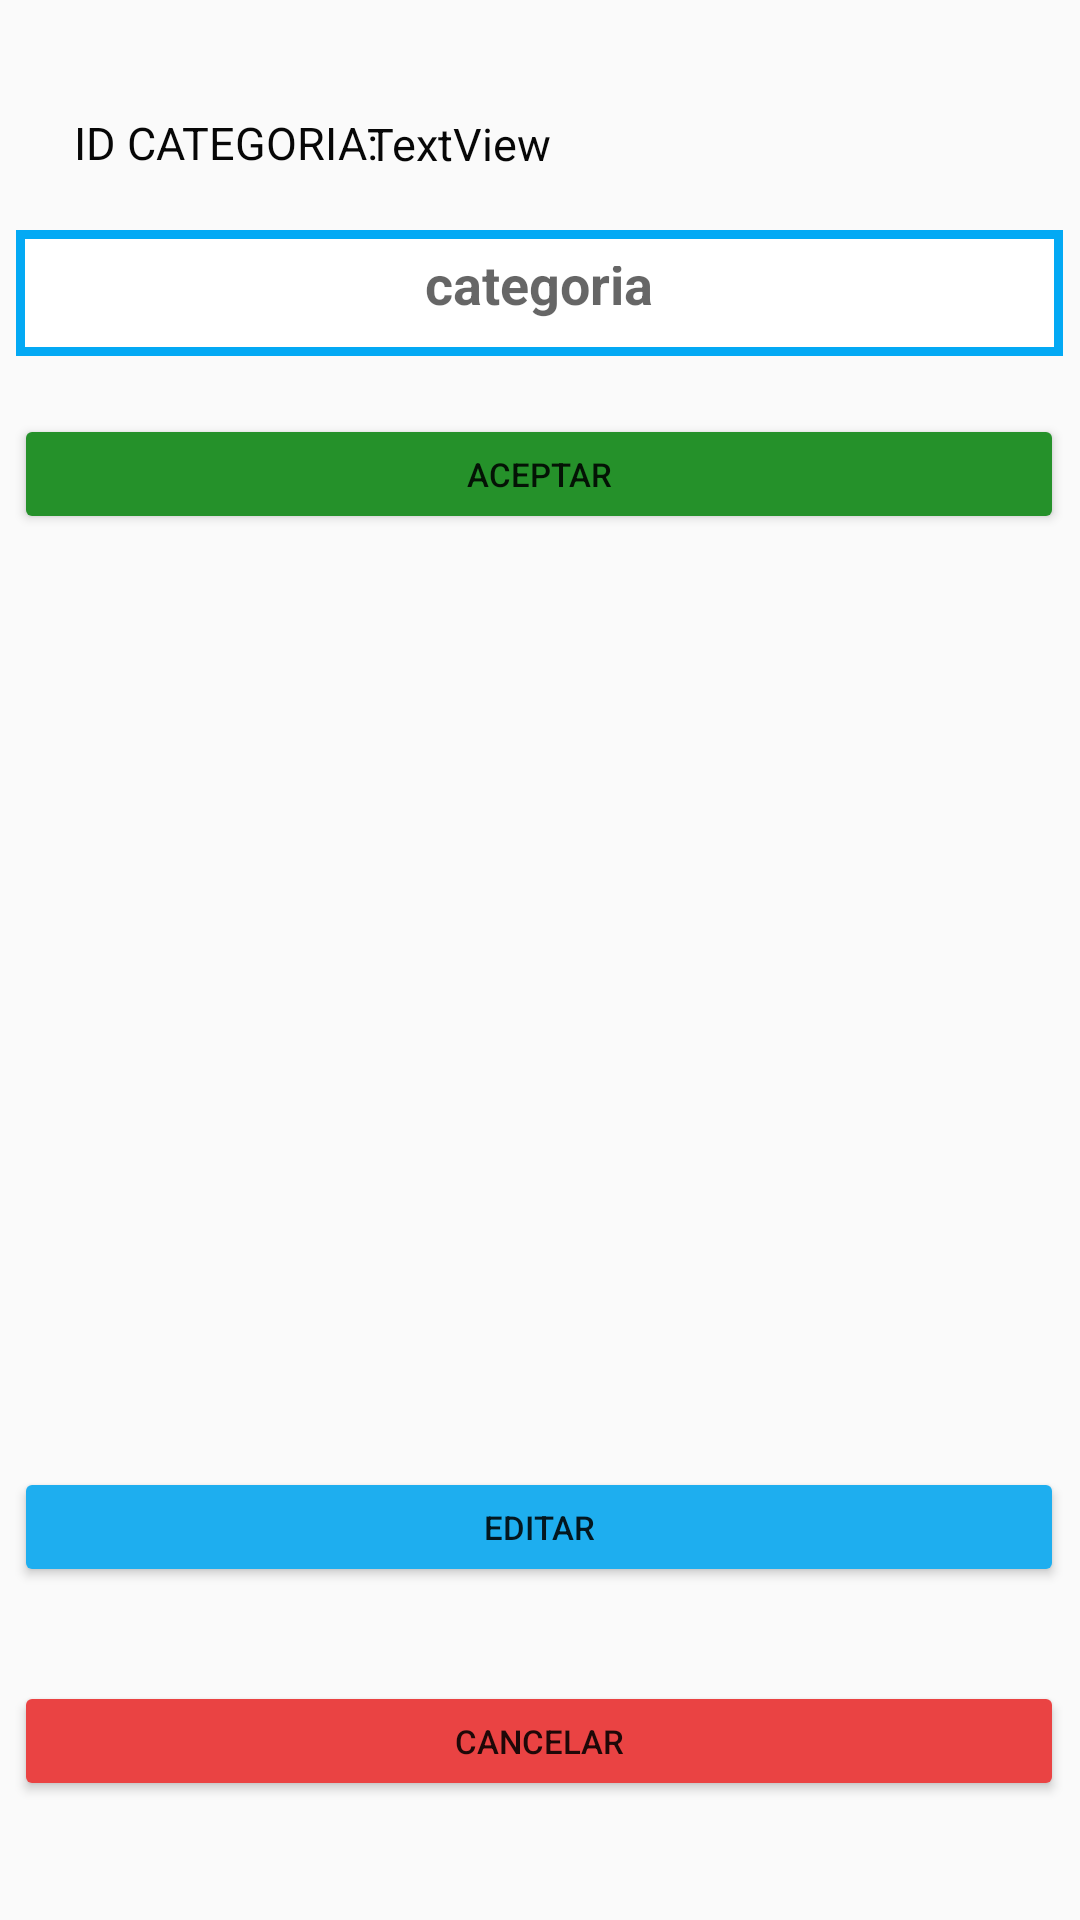

Layout XML and referenced resources for this Android screen:
<!-- AndroidManifest.xml: application theme Theme.Interfaz -->
<!-- res/layout/activity_categoria_datos.xml -->
<?xml version="1.0" encoding="utf-8"?>
<androidx.constraintlayout.widget.ConstraintLayout xmlns:android="http://schemas.android.com/apk/res/android"
    xmlns:app="http://schemas.android.com/apk/res-auto"
    xmlns:tools="http://schemas.android.com/tools"
    android:id="@+id/tv_idfg"
    android:layout_width="match_parent"
    android:layout_height="match_parent"

    tools:context=".Categoria_Datos">


    <EditText
        android:id="@+id/etCategoria"
        android:layout_width="349dp"
        android:layout_height="42dp"
        android:background="@drawable/shape_background"
        android:gravity="center"
        android:hint="categoria"
        android:inputType="textPersonName"
        android:padding="12dp"
        android:textColor="@color/black"
        android:textSize="18sp"
        android:textStyle="bold"
        app:layout_constraintBottom_toBottomOf="parent"
        app:layout_constraintEnd_toEndOf="parent"
        app:layout_constraintHorizontal_bias="0.483"
        app:layout_constraintStart_toStartOf="parent"
        app:layout_constraintTop_toTopOf="parent"
        app:layout_constraintVertical_bias="0.128" />

    <Button
        android:id="@+id/btn_cancelar"
        android:layout_width="350dp"
        android:layout_height="40dp"
        android:backgroundTint="#EA4343"
        android:text="CANCELAR"
        android:textSize="11dp"
        app:layout_constraintBottom_toBottomOf="parent"
        app:layout_constraintEnd_toEndOf="parent"
        app:layout_constraintHorizontal_bias="0.475"
        app:layout_constraintStart_toStartOf="parent"
        app:layout_constraintTop_toTopOf="parent"
        app:layout_constraintVertical_bias="0.934" />

    <Button
        android:id="@+id/btn_guardar"
        android:layout_width="350dp"
        android:layout_height="40dp"
        android:backgroundTint="#25912A"
        android:onClick="clickBotonGuardar"
        android:text="ACEPTAR"
        android:textSize="11dp"
        app:layout_constraintBottom_toBottomOf="parent"
        app:layout_constraintEnd_toEndOf="parent"
        app:layout_constraintHorizontal_bias="0.475"
        app:layout_constraintStart_toStartOf="parent"
        app:layout_constraintTop_toTopOf="parent"
        app:layout_constraintVertical_bias="0.23" />

    <Button
        android:id="@+id/btn_Editar"
        android:layout_width="350dp"
        android:layout_height="40dp"
        android:backgroundTint="#1EAEEF"
        android:onClick="clickGuardaEditar"
        android:text="EDITAR"
        android:textSize="11dp"
        app:layout_constraintBottom_toBottomOf="parent"
        app:layout_constraintEnd_toEndOf="parent"
        app:layout_constraintHorizontal_bias="0.475"
        app:layout_constraintStart_toStartOf="parent"
        app:layout_constraintTop_toTopOf="parent"
        app:layout_constraintVertical_bias="0.815" />

    <TextView
        android:id="@+id/tv_id"
        android:layout_width="wrap_content"
        android:layout_height="wrap_content"
        android:gravity="center"
        android:text="TextView"
        android:textColor="#070707"
        android:textSize="15sp"
        app:layout_constraintBottom_toBottomOf="parent"
        app:layout_constraintEnd_toEndOf="parent"
        app:layout_constraintHorizontal_bias="0.408"
        app:layout_constraintStart_toStartOf="parent"
        app:layout_constraintTop_toTopOf="parent"
        app:layout_constraintVertical_bias="0.061" />

    <TextView
        android:id="@+id/idcategoria"
        android:layout_width="wrap_content"
        android:layout_height="wrap_content"
        android:text="ID CATEGORIA:"
        android:textColor="#070707"
        android:textSize="15sp"
        app:layout_constraintBottom_toBottomOf="parent"
        app:layout_constraintEnd_toEndOf="parent"
        app:layout_constraintHorizontal_bias="0.096"
        app:layout_constraintStart_toStartOf="parent"
        app:layout_constraintTop_toTopOf="parent"
        app:layout_constraintVertical_bias="0.06" />
</androidx.constraintlayout.widget.ConstraintLayout>
<!-- resources referenced by this layout -->
<resources>
  <color name="black">#FF000000</color>
  <!-- drawable shape_background (drawable) -->
  <?xml version="1.0" encoding="utf-8"?>
  <shape
      android:shape="rectangle"
      xmlns:android="http://schemas.android.com/apk/res/android">
      <solid
          android:color="@color/white"/>
      <stroke android:color="#03A9F4"
              android:width="3dp"/>
  </shape>
  <style name="Theme.Interfaz" parent="Theme.MaterialComponents.DayNight.DarkActionBar.Bridge">
          
          <item name="colorPrimary">#0821AC</item>
          <item name="colorPrimaryVariant">@color/purple_700</item>
          <item name="colorOnPrimary">@color/white</item>
          
          <item name="colorSecondary">@color/teal_200</item>
          <item name="colorSecondaryVariant">@color/teal_700</item>
          <item name="colorOnSecondary">@color/black</item>
          <item name="titleTextColor">@color/ActionBarTitleColor</item>
          
          <item name="android:statusBarColor" tools:targetApi="l">?attr/colorPrimaryVariant</item>
          
      </style>
  <color name="white">#FFFFFFFF</color>
  <color name="purple_700">#FF3700B3</color>
  <color name="teal_200">#FF03DAC5</color>
  <color name="teal_700">#FF018786</color>
  <color name="ActionBarTitleColor">#FFFFFF</color>
</resources>
